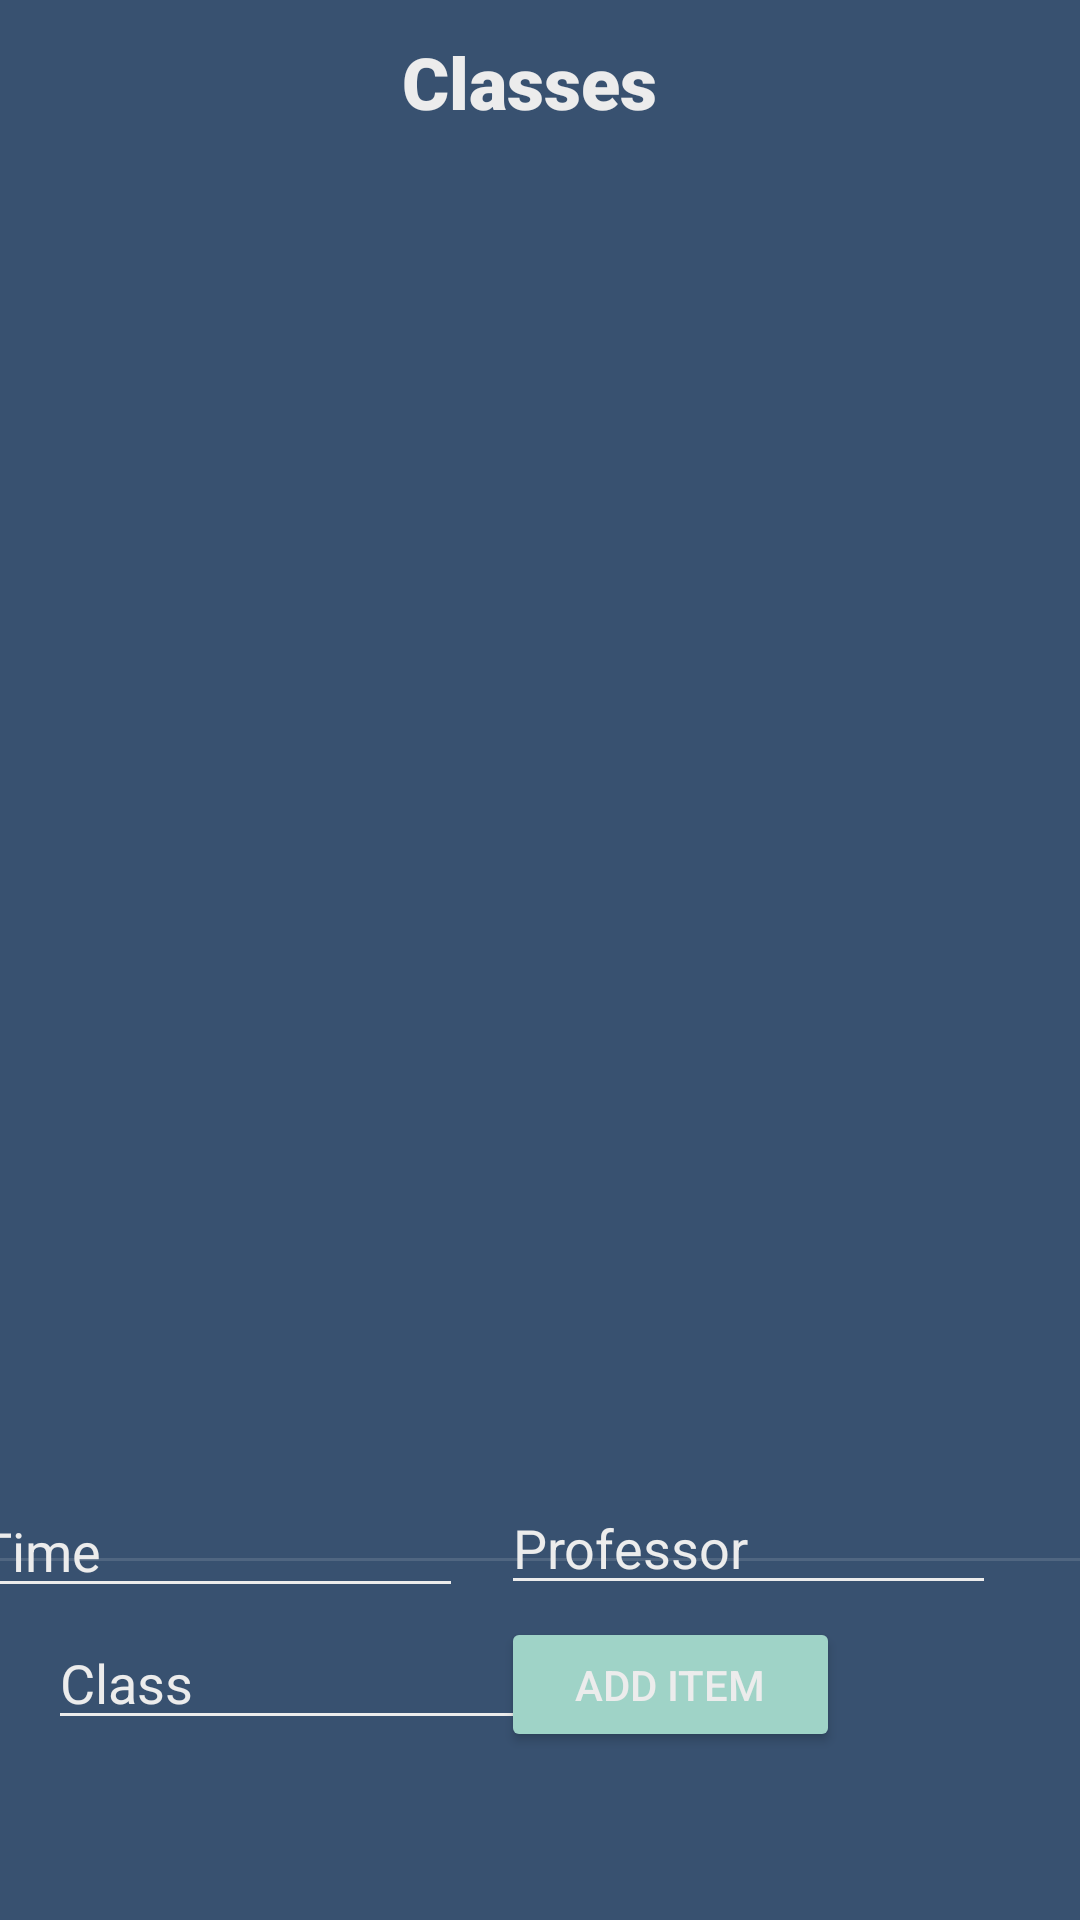

The Android layout XML behind this screen, and the referenced resources:
<!-- AndroidManifest.xml: application theme CustomTheme -->
<!-- res/layout/fragment_classes.xml -->
<?xml version="1.0" encoding="utf-8"?>
<FrameLayout xmlns:android="http://schemas.android.com/apk/res/android"
    xmlns:app="http://schemas.android.com/apk/res-auto"
    xmlns:tools="http://schemas.android.com/tools"
    android:layout_width="match_parent"
    android:layout_height="match_parent"
    android:background="@color/classesbackground"
    tools:context=".ClassesFragment">

    <androidx.constraintlayout.widget.ConstraintLayout
        android:layout_width="match_parent"
        android:layout_height="match_parent">

        <TextView
            android:id="@+id/textViewClasses"
            android:layout_width="wrap_content"
            android:layout_height="wrap_content"
            android:layout_marginStart="173dp"
            android:layout_marginTop="24dp"
            android:layout_marginEnd="180dp"
            android:fontFamily="sans-serif-black"
            android:text="Classes"
            android:textSize="24sp"
            android:textColor="@color/offwhite"
            app:layout_constraintBottom_toTopOf="@id/listViewClasses"
            app:layout_constraintEnd_toEndOf="parent"
            app:layout_constraintStart_toStartOf="parent"
            app:layout_constraintTop_toTopOf="parent" />

        <EditText
            android:id="@+id/editTextClasses"
            android:layout_width="165dp"
            android:layout_height="40dp"
            android:layout_marginStart="16dp"
            android:layout_marginEnd="6dp"
            android:layout_marginBottom="60dp"
            android:ems="10"
            android:inputType="text"
            android:text="Class"
            android:backgroundTint="@color/offwhite"
            android:textColor="@color/offwhite"
            app:layout_constraintBottom_toBottomOf="parent"
            app:layout_constraintEnd_toStartOf="@+id/buttonClasses"
            app:layout_constraintHorizontal_bias="0.0"
            app:layout_constraintStart_toStartOf="parent"
            app:layout_constraintTop_toTopOf="@+id/dividerClasses"
            app:layout_constraintVertical_bias="1.0" />

        <Button
            android:id="@+id/buttonClasses"
            android:layout_width="113dp"
            android:layout_height="45dp"
            android:layout_marginEnd="80dp"
            android:layout_marginBottom="56dp"
            android:text="Add Item"
            android:textColor="@color/offwhite"
            android:backgroundTint="@color/buttoncolor"
            app:layout_constraintBottom_toBottomOf="parent"
            app:layout_constraintEnd_toEndOf="parent" />

        <View
            android:id="@+id/dividerClasses"
            android:layout_width="408dp"
            android:layout_height="1dp"
            android:layout_marginTop="4dp"
            android:layout_marginBottom="32dp"
            android:background="?android:attr/listDivider"
            app:layout_constraintBottom_toTopOf="@+id/buttonClasses"
            app:layout_constraintEnd_toEndOf="parent"
            app:layout_constraintHorizontal_bias="0.333"
            app:layout_constraintStart_toStartOf="parent"
            app:layout_constraintTop_toBottomOf="@id/listViewClasses" />

        <ListView
            android:id="@+id/listViewClasses"
            android:layout_width="382dp"
            android:layout_height="440dp"
            android:layout_marginTop="8dp"
            android:layout_marginBottom="24dp"
            app:layout_constraintBottom_toTopOf="@+id/dividerClasses"
            app:layout_constraintEnd_toEndOf="parent"
            app:layout_constraintHorizontal_bias="0.448"
            app:layout_constraintStart_toStartOf="parent"
            app:layout_constraintTop_toBottomOf="@+id/textViewClasses"
            app:layout_constraintVertical_bias="0.58" />



        <EditText
            android:id="@+id/editTextTime"
            android:layout_width="165dp"
            android:layout_height="41dp"
            android:layout_marginEnd="24dp"
            android:layout_marginBottom="4dp"
            android:ems="10"
            android:inputType="time"
            android:text="Time"
            android:backgroundTint="@color/offwhite"
            android:textColor="@color/offwhite"
            app:layout_constraintBottom_toTopOf="@+id/editTextClasses"
            app:layout_constraintEnd_toStartOf="@+id/editTextProfessor"
            app:layout_constraintStart_toStartOf="parent" />

        <EditText
            android:id="@+id/editTextProfessor"
            android:layout_width="165dp"
            android:layout_height="41dp"
            android:layout_marginEnd="28dp"
            android:layout_marginBottom="4dp"
            android:ems="10"
            android:inputType="text"
            android:text="Professor"
            android:backgroundTint="@color/offwhite"
            android:textColor="@color/offwhite"
            app:layout_constraintBottom_toTopOf="@+id/buttonClasses"
            app:layout_constraintEnd_toEndOf="parent" />
    </androidx.constraintlayout.widget.ConstraintLayout>

</FrameLayout>
<!-- resources referenced by this layout -->
<resources>
  <color name="buttoncolor">#9fd3c7</color>
  <color name="classesbackground">#385170</color>
  <color name="offwhite">#ececec</color>
  <style name="CustomTheme" parent="Theme.AppCompat.NoActionBar">
          
          <item name="colorPrimary">@color/buttoncolor</item>
  
          
          <item name="colorPrimaryDark">@color/buttoncolor</item>
          <item name="colorAccent">@color/offwhite</item>
      </style>
</resources>
